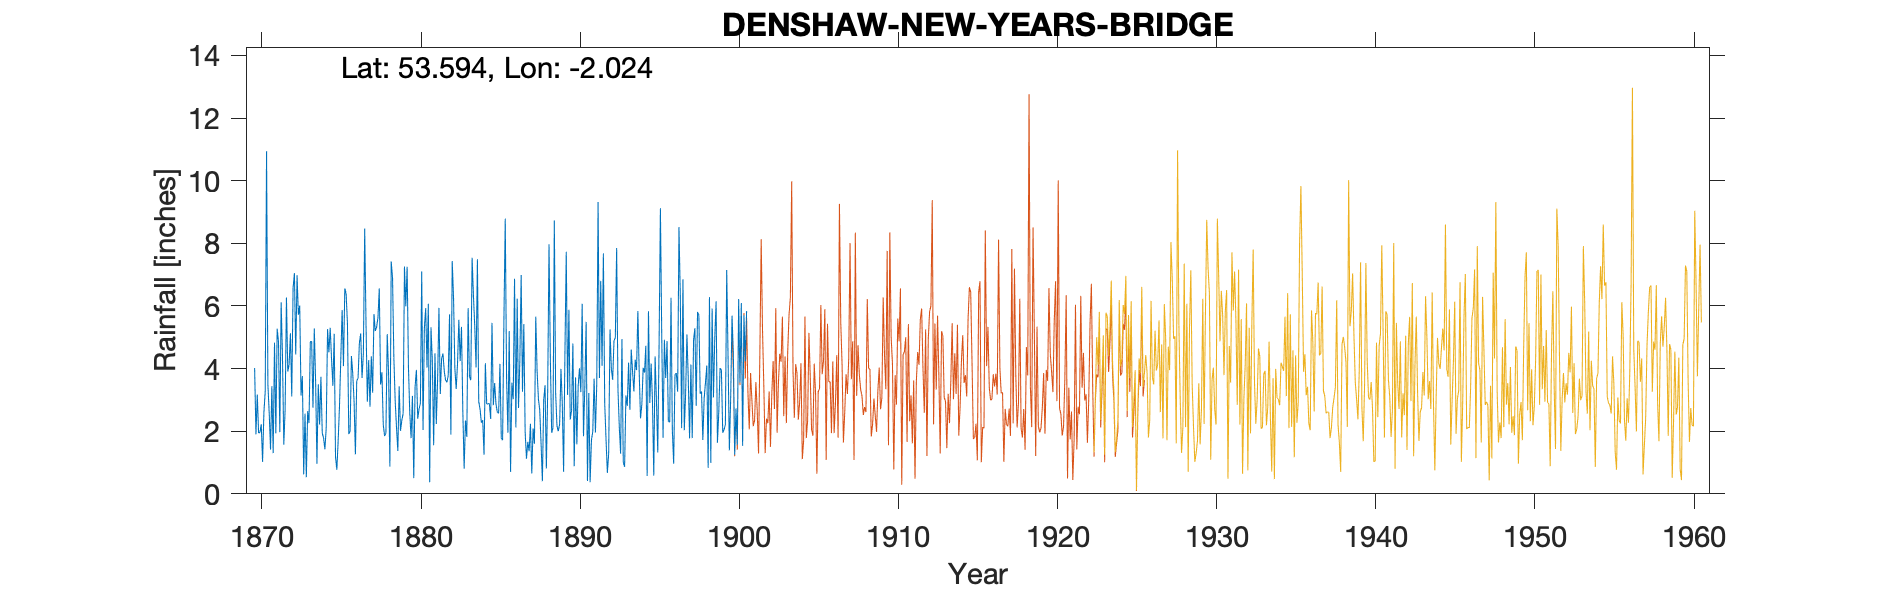

The table this chart was drawn from, first rows:
DENSHAW NEW YEARS BRIDGE, , , , , , , , , , , , , , , , , , , , , , , 
Grid ref, SD985108, Long, -2.024, Lat, 53.59, Elevation, 1012, ft, , , , , , , , , , , , , , , 
Station no, 3106, , , , , , , , , , , , , , , , , , , , , , 
, 1870, 1871, 1872, 1873, 1874, 1875, 1876, 1877, 1878, 1879, 1880, 1881, 1882, 1883, 1884, 1885, 1886, 1887, 1888, 1889, 1890, 1891, 1892
January, 4.02, 1.41, 6.27, 3.76, 3.5, 5.11, 2, 5.43, 3.88, 1.37, 0.5, 0.37, 3.63, 5.33, 7.49, 2.83, 5.2, 1.99, 1.62, 2.17, 4.8, 3.22, 2.89
February, 1.9, 3.44, 3.91, 0.62, 2.21, 1.18, 4.4, 2.94, 2.21, 3.43, 3.41, 5.32, 3.56, 2.65, 2.95, 3.54, 0.7, 1.12, 0.4, 2, 0.88, 0.37, 1.73
March, 3.17, 1.3, 4.13, 2.56, 3.74, 0.77, 3.84, 4.27, 1.85, 2.01, 3.96, 4.26, 3.78, 0.8, 2.7, 2.87, 3.55, 1.66, 3, 2.22, 3.72, 1.72, 0.67
April, 1.94, 4.83, 5.13, 0.53, 1.94, 1.7, 2.95, 2.78, 1.93, 2.35, 2.4, 1.55, 5.73, 2.34, 2.27, 2.61, 3.02, 1.36, 3.47, 3.99, 1.58, 1.99, 1.3
May, 1.96, 1.93, 3.11, 2.64, 1.78, 2.8, 1.26, 4.39, 5.1, 2.56, 2.71, 4.49, 1.89, 1.82, 2.35, 2.57, 6.87, 2.24, 0.81, 2.89, 3.45, 3.68, 5.25
June, 2.22, 5.27, 6.57, 2.26, 1.42, 4.36, 3.61, 3.23, 3.87, 7.26, 2.89, 2.23, 7.43, 5.93, 1.25, 4.15, 2.12, 0.65, 3.26, 0.7, 4.01, 1.96, 4
July, 1.02, 4.86, 7.05, 4.86, 2.12, 5.87, 3.69, 5.74, 0.87, 5.99, 7.1, 3.67, 6.26, 3.75, 4.17, 1.79, 6.23, 2.09, 7.97, 4.47, 3.25, 3.5, 3.64
August, 2.6, 1.97, 4.45, 4.87, 5.26, 4.08, 4.82, 5.2, 7.42, 7.25, 2.04, 5.94, 4, 3.63, 2.87, 1.71, 2.74, 1.6, 4.33, 7.73, 6.07, 9.32, 4.89
September, 3.27, 6.12, 6.98, 2.75, 4.52, 6.56, 5.12, 5.32, 6.9, 4.06, 5.29, 3.19, 3.35, 7.54, 2.87, 5.59, 4.25, 5.66, 1.95, 3.16, 1.84, 3.7, 4.98
October, 10.94, 4.41, 5.72, 5.28, 5.3, 6.39, 3.7, 5.63, 4.34, 2.58, 5.93, 4.32, 4.15, 6.34, 2.89, 8.79, 6.99, 3.95, 2.11, 5.88, 3.41, 6.8, 7.85
November, 3.49, 1.57, 6.01, 3.57, 4.3, 5.44, 4.47, 6.56, 2.97, 1.78, 4.03, 4.48, 5.56, 5.35, 2.39, 3.68, 3.26, 3.03, 8.73, 2.37, 5.49, 4.09, 3.32
December, 2.58, 2.69, 3.14, 0.96, 3.45, 1.91, 8.47, 3.49, 2.1, 3.13, 6.07, 3.92, 4.24, 4.04, 5.46, 1.95, 5.42, 2.68, 3.21, 2.66, 0.41, 7.68, 2.14
Total, 39.11, 39.8, 62.47, 34.66, 39.54, 46.17, 48.33, 54.98, 43.44, 43.77, 46.33, 43.74, 53.58, 49.52, 39.66, 42.08, 50.35, 28.03, 40.86, 40.24, 38.91, 48.03, 42.66
